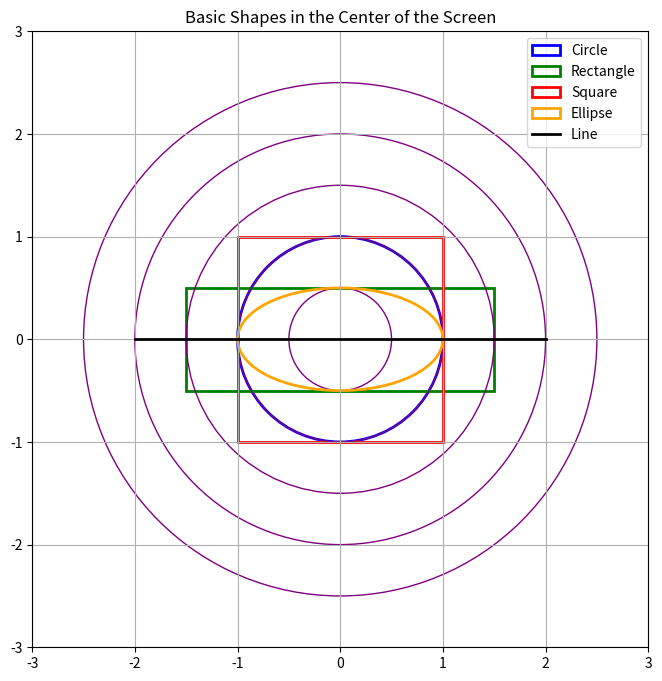

The matplotlib source for this figure:
#Draw the following basic shapes in the center of the screen : 
# i. Circle ii. Rectangle iii. Square iv. Concentric Circles v. Ellipse vi. Line 
import matplotlib.pyplot as plt
import matplotlib.patches as patches

fig, ax = plt.subplots(figsize=(8, 8))

ax.set_xlim(-3, 3)
ax.set_ylim(-3, 3)
ax.set_aspect('equal', 'box')

circle = patches.Circle((0, 0), 1, fill=False, edgecolor='blue', linewidth=2, label='Circle')
ax.add_patch(circle)

rectangle = patches.Rectangle((-1.5, -0.5), 3, 1, fill=False, edgecolor='green', linewidth=2, label='Rectangle')
ax.add_patch(rectangle)

square = patches.Rectangle((-1, -1), 2, 2, fill=False, edgecolor='red', linewidth=2, label='Square')
ax.add_patch(square)
num_circles = 5
for i in range(1, num_circles + 1):
    concentric_circle = patches.Circle((0, 0), i * 0.5, fill=False, edgecolor='purple', linewidth=1)
    ax.add_patch(concentric_circle)

ellipse = patches.Ellipse((0, 0), 2, 1, fill=False, edgecolor='orange', linewidth=2, label='Ellipse')
ax.add_patch(ellipse)

ax.plot([-2, 2], [0, 0], color='black', linewidth=2, label='Line')
ax.set_title('Basic Shapes in the Center of the Screen')
ax.legend()
ax.grid(True)
plt.show()